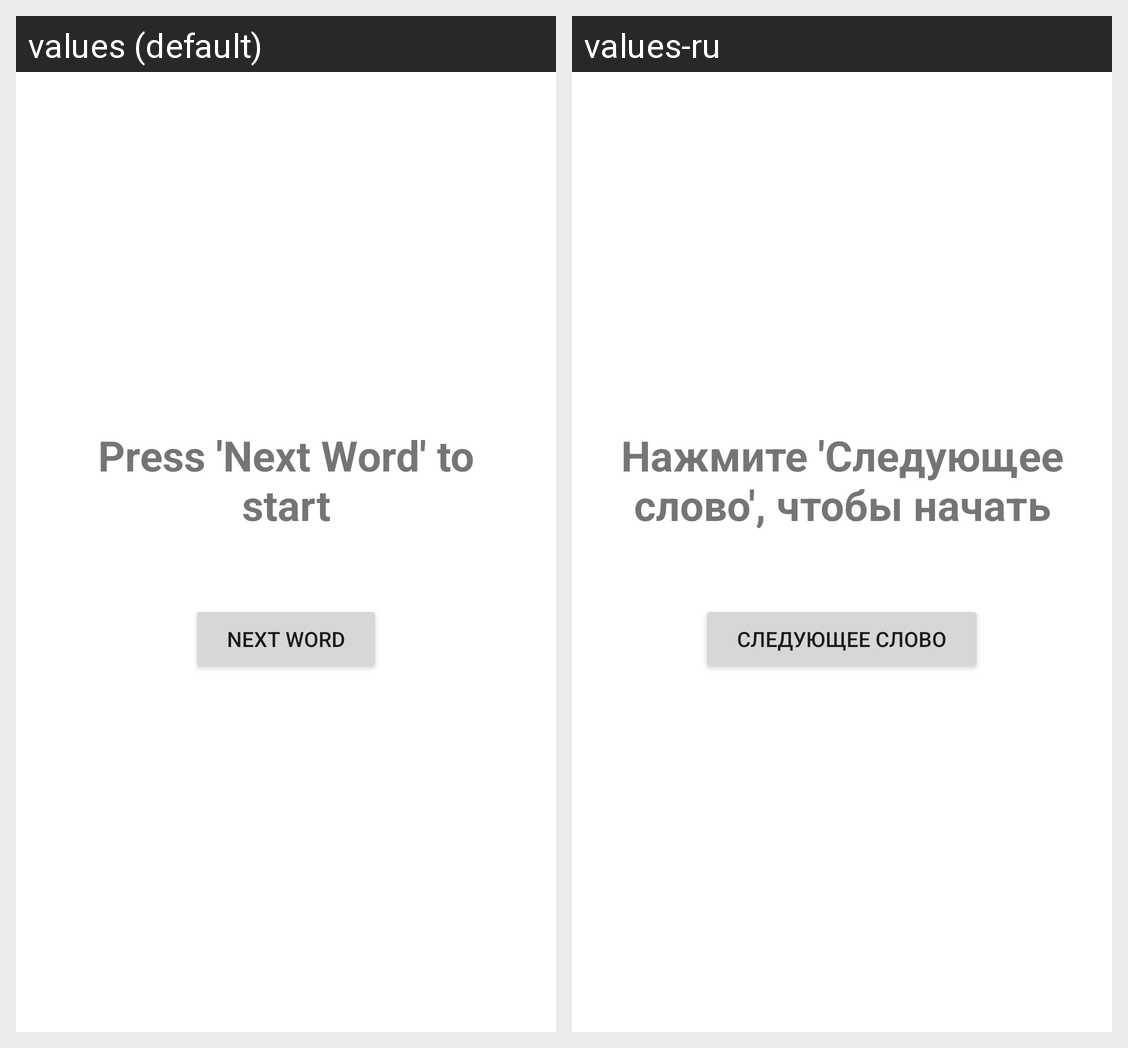

This grid shows one Android layout under two languages. Give, for every string resource on the screen, its name, the default text and each shown locale's text.
Android screen res/layout/fragment_wordtest.xml rendered under 2 locales, left to right: values (default), values-ru. Device: Nexus 5 (rendered at 1080×1920; each locale shown at half size, 540×960, under a caption strip naming it); theme Theme.VisVerbum.
Strings drawn on this screen, with the default value and each locale's value (text and hints the layout hard-codes, and strings that could not be matched under every locale, appear in the picture but are not listed):

wordtest_filler
  values: Press 'Next Word' to start
  values-ru: Нажмите 'Следующее слово', чтобы начать

wordtest_next_word
  values: Next Word
  values-ru: Следующее слово
